Run: headless pygame with SDL's dummy video driver; simulated clock (each Clock.tick advances the game by its frame time, no real sleeping); random seed 0; keys injected as events and as key.get_pressed() state; mouse plan: one left click at the window centre at the start of phase 2, then a move to the lower-right quarter at the start of phase 3.
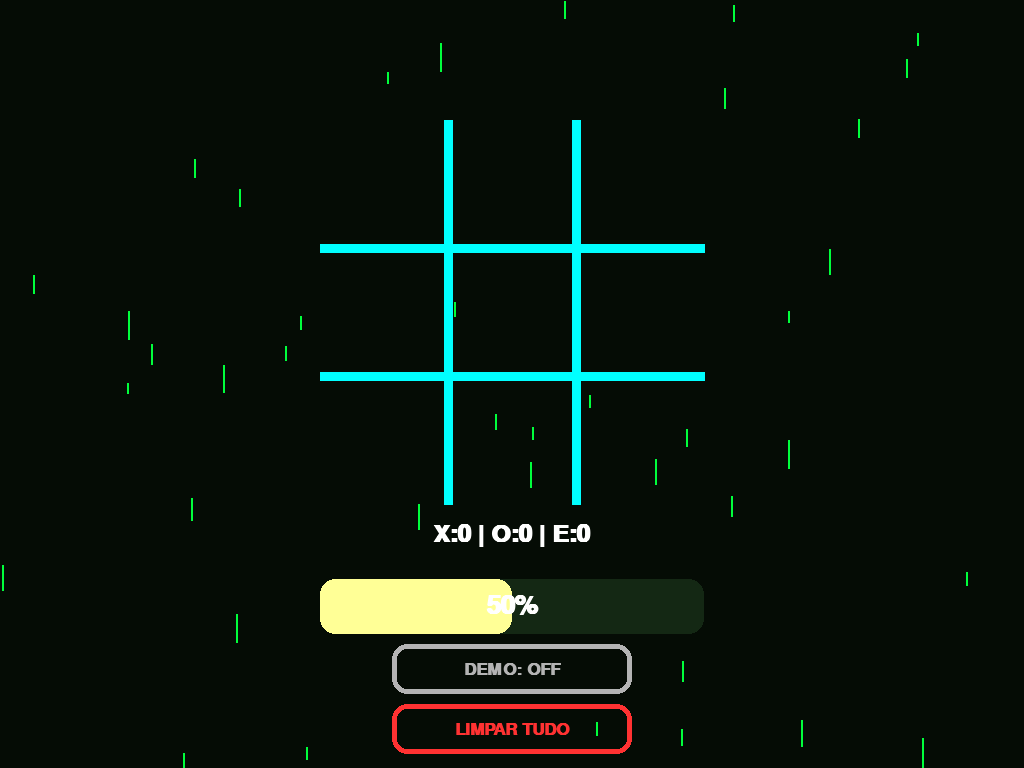
Frame 1 of 4 · flips 1–60 · no input
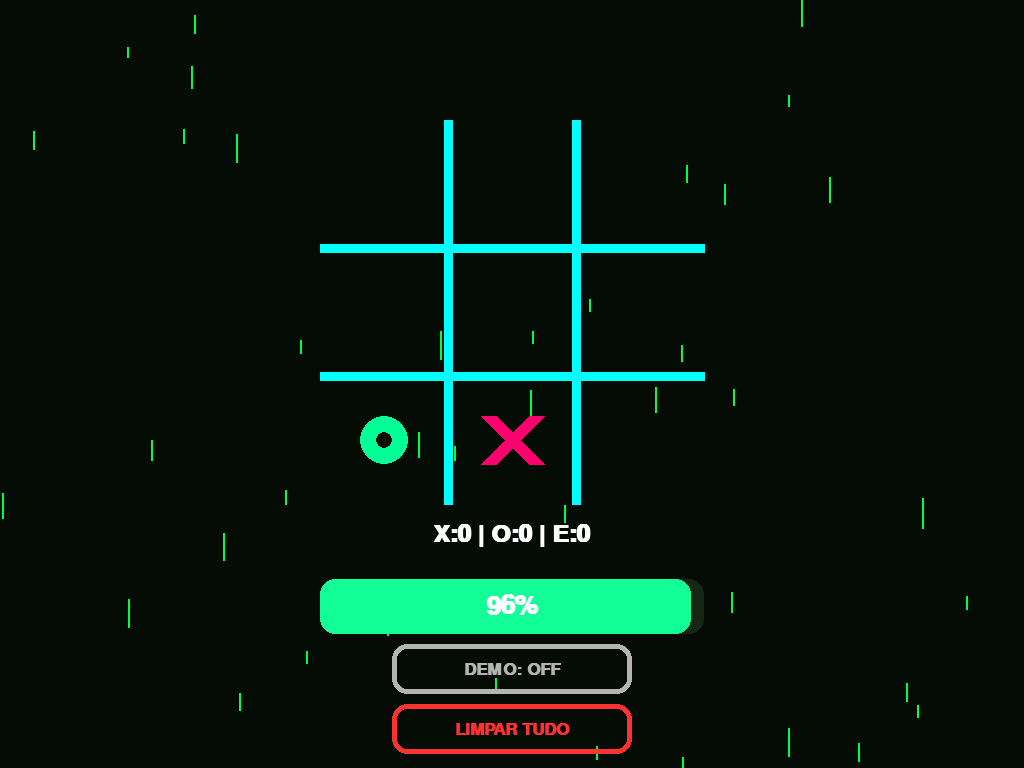
Frame 2 of 4 · flips 61–180 · clicked the window centre · tapped SPACE, RETURN · held RIGHT (→), D
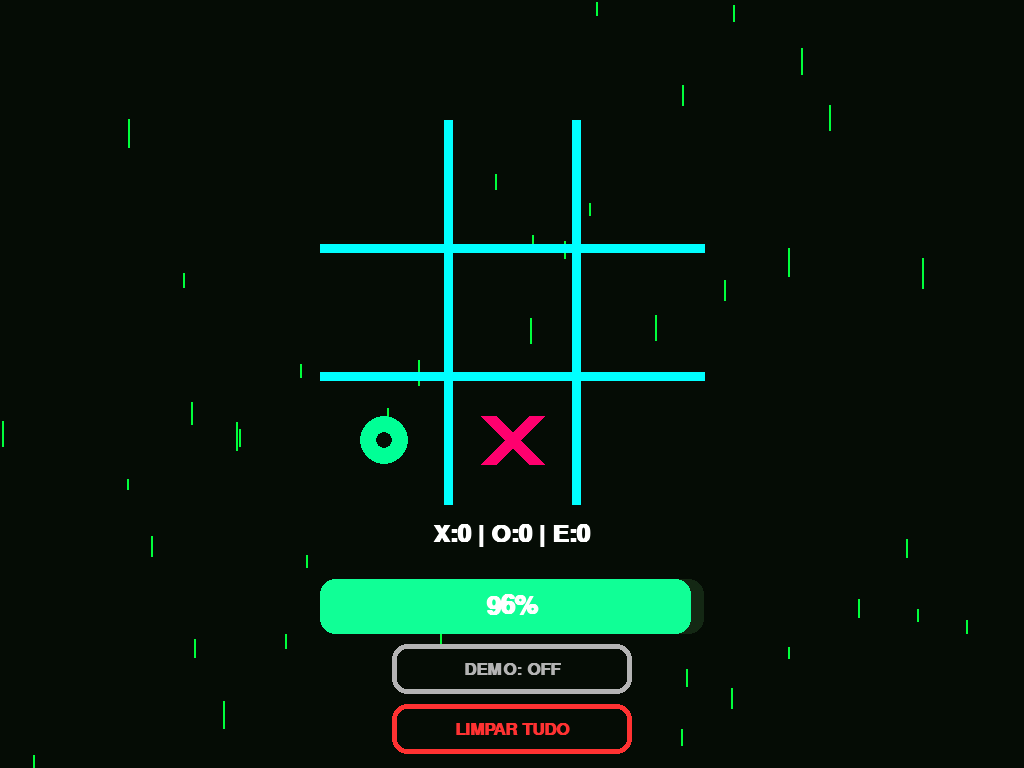
Frame 3 of 4 · flips 181–300 · moved the mouse to the lower-right quarter · held DOWN (↓), S
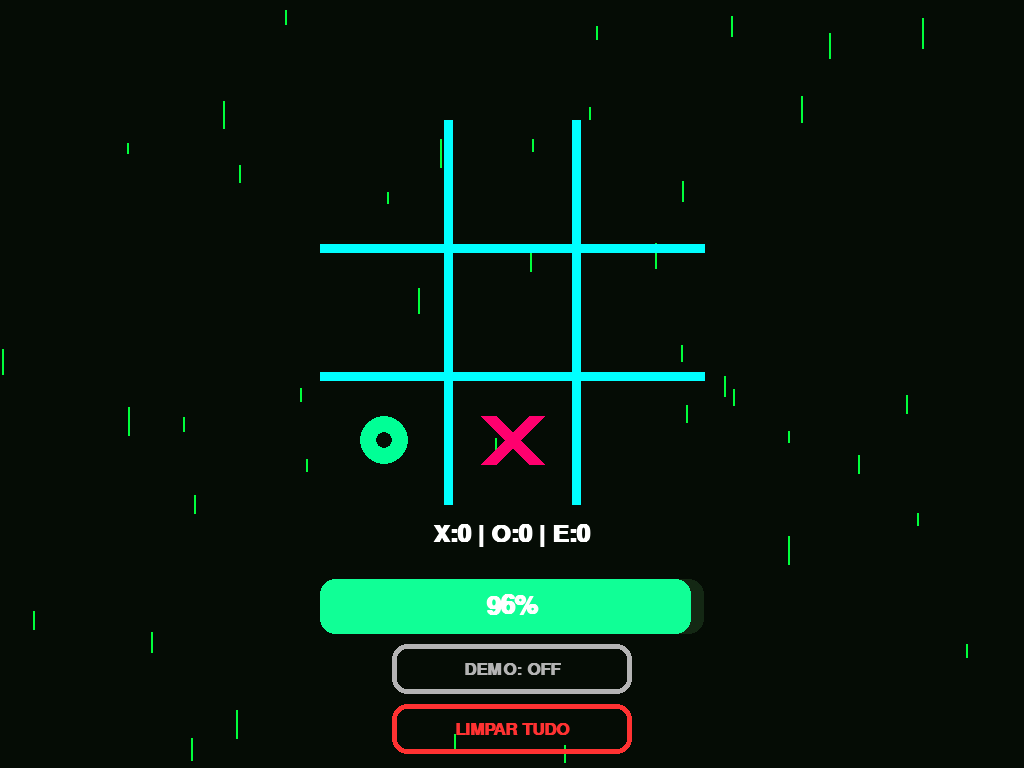
Frame 4 of 4 · flips 301–420 · held LEFT (←), A, UP (↑), W

The pygame program that drew these frames:

import pygame
import random
import sys
import math

# ============================
# CONFIGURAÇÕES INICIAIS
# ============================
pygame.init()
screen = pygame.display.set_mode((0, 0), pygame.FULLSCREEN)
WIDTH, HEIGHT = screen.get_size()
clock = pygame.time.Clock()

CELL = HEIGHT // 6 
BOARD_SIZE = CELL * 3
OFFSET_X = (WIDTH - BOARD_SIZE) // 2
OFFSET_Y = 120 

board = [" "] * 9
scores = {"X": 0, "O": 0, "E": 0}
modo_demo = False
confianca, confianca_alvo = 0.5, 0.5
tempo_proxima_jogada = 0
delay_demo = 500 # Aumentado para garantir estabilidade total

texto_vitoria = ""
timer_vitoria = 0 

UI_PANEL_Y = OFFSET_Y + BOARD_SIZE + 30
BOTAO_X = (WIDTH // 2) - 120
botao_demo = pygame.Rect(BOTAO_X, UI_PANEL_Y + 110, 240, 50)
botao_reset = pygame.Rect(BOTAO_X, UI_PANEL_Y + 170, 240, 50)

# ============================
# LÓGICA DA IA (OTIMIZADA)
# ============================
def vencedor(b):
    for a, b_idx, c in [(0,1,2),(3,4,5),(6,7,8),(0,3,6),(1,4,7),(2,5,8),(0,4,8),(2,4,6)]:
        if b[a] != " " and b[a] == b[b_idx] == b[c]: return b[a]
    return "empate" if " " not in b else None

def minimax(b, depth, is_max):
    res = vencedor(b)
    if res == "O": return 1
    if res == "X": return -1
    if res == "empate": return 0
    if depth > 4: return 0 # Limite de profundidade para evitar travamento
    
    moves = [i for i, v in enumerate(b) if v == " "]
    if is_max:
        best = -2
        for i in moves:
            b[i] = "O"; v = minimax(b, depth + 1, False); b[i] = " "
            if v > best: best = v
        return best
    else:
        best = 2
        for i in moves:
            b[i] = "X"; v = minimax(b, depth + 1, True); b[i] = " "
            if v < best: best = v
        return best

def calcular_confianca():
    global confianca_alvo
    # Só calcula se houver peças no tabuleiro
    if board.count(" ") > 7:
        confianca_alvo = 0.5
        return
    
    val = minimax(board[:], 0, True)
    if val > 0: confianca_alvo = random.uniform(0.88, 0.99)
    elif val < 0: confianca_alvo = random.uniform(0.01, 0.12)
    else: confianca_alvo = 0.5 + (random.uniform(-0.1, 0.1))

def melhor_jogada(p_atual):
    moves = [i for i, v in enumerate(board) if v == " "]
    if not moves: return None
    
    melhores = []
    if p_atual == "O":
        val_alvo = -2
        for m in moves:
            board[m] = "O"; res = minimax(board, 0, False); board[m] = " "
            if res > val_alvo: val_alvo = res; melhores = [m]
            elif res == val_alvo: melhores.append(m)
    else:
        val_alvo = 2
        for m in moves:
            board[m] = "X"; res = minimax(board, 0, True); board[m] = " "
            if res < val_alvo: val_alvo = res; melhores = [m]
            elif res == val_alvo: melhores.append(m)
    
    return random.choice(melhores) if melhores else None

# ============================
# INTERFACE (CORES VIVAS)
# ============================
drops = [[random.randint(0, WIDTH), random.randint(0, HEIGHT), random.randint(10, 30)] for _ in range(40)]

def draw_ui():
    global confianca, timer_vitoria
    screen.fill((5, 12, 5)) # Fundo verde muito escuro
    
    for d in drops:
        pygame.draw.line(screen, (0, 255, 60), (d[0], d[1]), (d[0], d[1] + d[2]), 2)
        d[1] = (d[1] + d[2]) % HEIGHT
        
    # Texto de Vitória no Topo
    if timer_vitoria > 0:
        timer_vitoria -= 1
        cor = (int(127+127*math.sin(timer_vitoria*0.1)), 255, 100)
        img = pygame.font.SysFont("Consolas", 95, bold=True).render(texto_vitoria, True, cor)
        screen.blit(img, img.get_rect(center=(WIDTH//2, 60)))

    # Tabuleiro Ultra-Neon
    for i in range(1, 3):
        pygame.draw.line(screen, (0, 255, 255), (OFFSET_X, OFFSET_Y + i*CELL), (OFFSET_X + BOARD_SIZE, OFFSET_Y + i*CELL), 9)
        pygame.draw.line(screen, (0, 255, 255), (OFFSET_X + i*CELL, OFFSET_Y), (OFFSET_X + i*CELL, OFFSET_Y + BOARD_SIZE), 9)
    
    for i, v in enumerate(board):
        x, y = OFFSET_X + (i % 3) * CELL, OFFSET_Y + (i // 3) * CELL
        if v == "X":
            pygame.draw.line(screen, (255, 0, 110), (x+40, y+40), (x+CELL-40, y+CELL-40), 16)
            pygame.draw.line(screen, (255, 0, 110), (x+CELL-40, y+40), (x+40, y+CELL-40), 16)
        elif v == "O":
            pygame.draw.circle(screen, (0, 255, 150), (x+CELL//2, y+CELL//2), CELL//2-40, 16)

    # Painel Inferior
    f_ui = pygame.font.SysFont("Consolas", 35, bold=True)
    txt_s = f_ui.render(f"X:{scores['X']} | O:{scores['O']} | E:{scores['E']}", True, (255, 255, 255))
    screen.blit(txt_s, txt_s.get_rect(center=(WIDTH//2, UI_PANEL_Y)))
    
    # Barra de Confiança
    confianca += (confianca_alvo - confianca) * 0.05
    c_r = int(max(0, min(255, (1 - confianca) * 510)))
    c_g = int(max(0, min(255, confianca * 510)))
    
    pygame.draw.rect(screen, (20, 40, 20), (OFFSET_X, UI_PANEL_Y + 45, BOARD_SIZE, 55), border_radius=15)
    pygame.draw.rect(screen, (c_r, c_g, 150), (OFFSET_X, UI_PANEL_Y + 45, BOARD_SIZE * confianca, 55), border_radius=15)
    
    pct_img = pygame.font.SysFont("Consolas", 38, bold=True).render(f"{int(confianca*100)}%", True, (255, 255, 255))
    screen.blit(pct_img, pct_img.get_rect(center=(WIDTH//2, UI_PANEL_Y + 72)))

    for b, t, c in [(botao_demo, f"DEMO: {'ON' if modo_demo else 'OFF'}", (0, 200, 255) if modo_demo else (180, 180, 180)),
                    (botao_reset, "LIMPAR TUDO", (255, 50, 50))]:
        pygame.draw.rect(screen, c, b, 5, border_radius=15)
        img = pygame.font.SysFont("Consolas", 26, bold=True).render(t, True, c)
        screen.blit(img, img.get_rect(center=b.center))

# ============================
# LOOP PRINCIPAL
# ============================
while True:
    draw_ui()
    agora = pygame.time.get_ticks()

    # 1. EVENTOS (Sem bloqueio)
    for event in pygame.event.get():
        if event.type == pygame.QUIT: pygame.quit(); sys.exit()
        if event.type == pygame.MOUSEBUTTONDOWN:
            if botao_demo.collidepoint(event.pos): 
                modo_demo = not modo_demo
                board = [" "] * 9; timer_vitoria = 0; confianca_alvo = 0.5
            elif botao_reset.collidepoint(event.pos): 
                board = [" "] * 9; scores = {"X":0,"O":0,"E":0}; timer_vitoria = 0; confianca_alvo = 0.5
            elif not modo_demo:
                mx, my = event.pos
                if OFFSET_X < mx < OFFSET_X + BOARD_SIZE and OFFSET_Y < my < OFFSET_Y + BOARD_SIZE:
                    idx = int((mx - OFFSET_X) // CELL + ((my - OFFSET_Y) // CELL) * 3)
                    if board[idx] == " ":
                        board[idx] = "X"
                        res = vencedor(board)
                        if res:
                            texto_vitoria = "VENCEU!" if res != "empate" else "EMPATE!"
                            scores[res[0].upper() if res != "empate" else "E"] += 1
                            timer_vitoria = 90; board = [" "] * 9; confianca_alvo = 0.5
                        else:
                            m = melhor_jogada("O")
                            if m is not None: board[m] = "O"
                            calcular_confianca()
                            res = vencedor(board)
                            if res:
                                texto_vitoria = "IA VENCEU!" if res != "empate" else "EMPATE!"
                                scores[res[0].upper() if res != "empate" else "E"] += 1
                                timer_vitoria = 90; board = [" "] * 9; confianca_alvo = 0.5

    # 2. LÓGICA DEMO (Executada apenas quando o cronómetro permite)
    if modo_demo and agora > tempo_proxima_jogada:
        res = vencedor(board)
        if res:
            texto_vitoria = f"{res.upper()} GANHOU!" if res != "empate" else "EMPATE!"
            scores[res[0].upper() if res != "empate" else "E"] += 1
            timer_vitoria = 90; board = [" "] * 9; confianca_alvo = 0.5
        else:
            turno = "X" if board.count("X") <= board.count("O") else "O"
            m = melhor_jogada(turno)
            if m is not None: board[m] = turno
            calcular_confianca()
        tempo_proxima_jogada = agora + delay_demo

    pygame.display.update()
    clock.tick(60)
